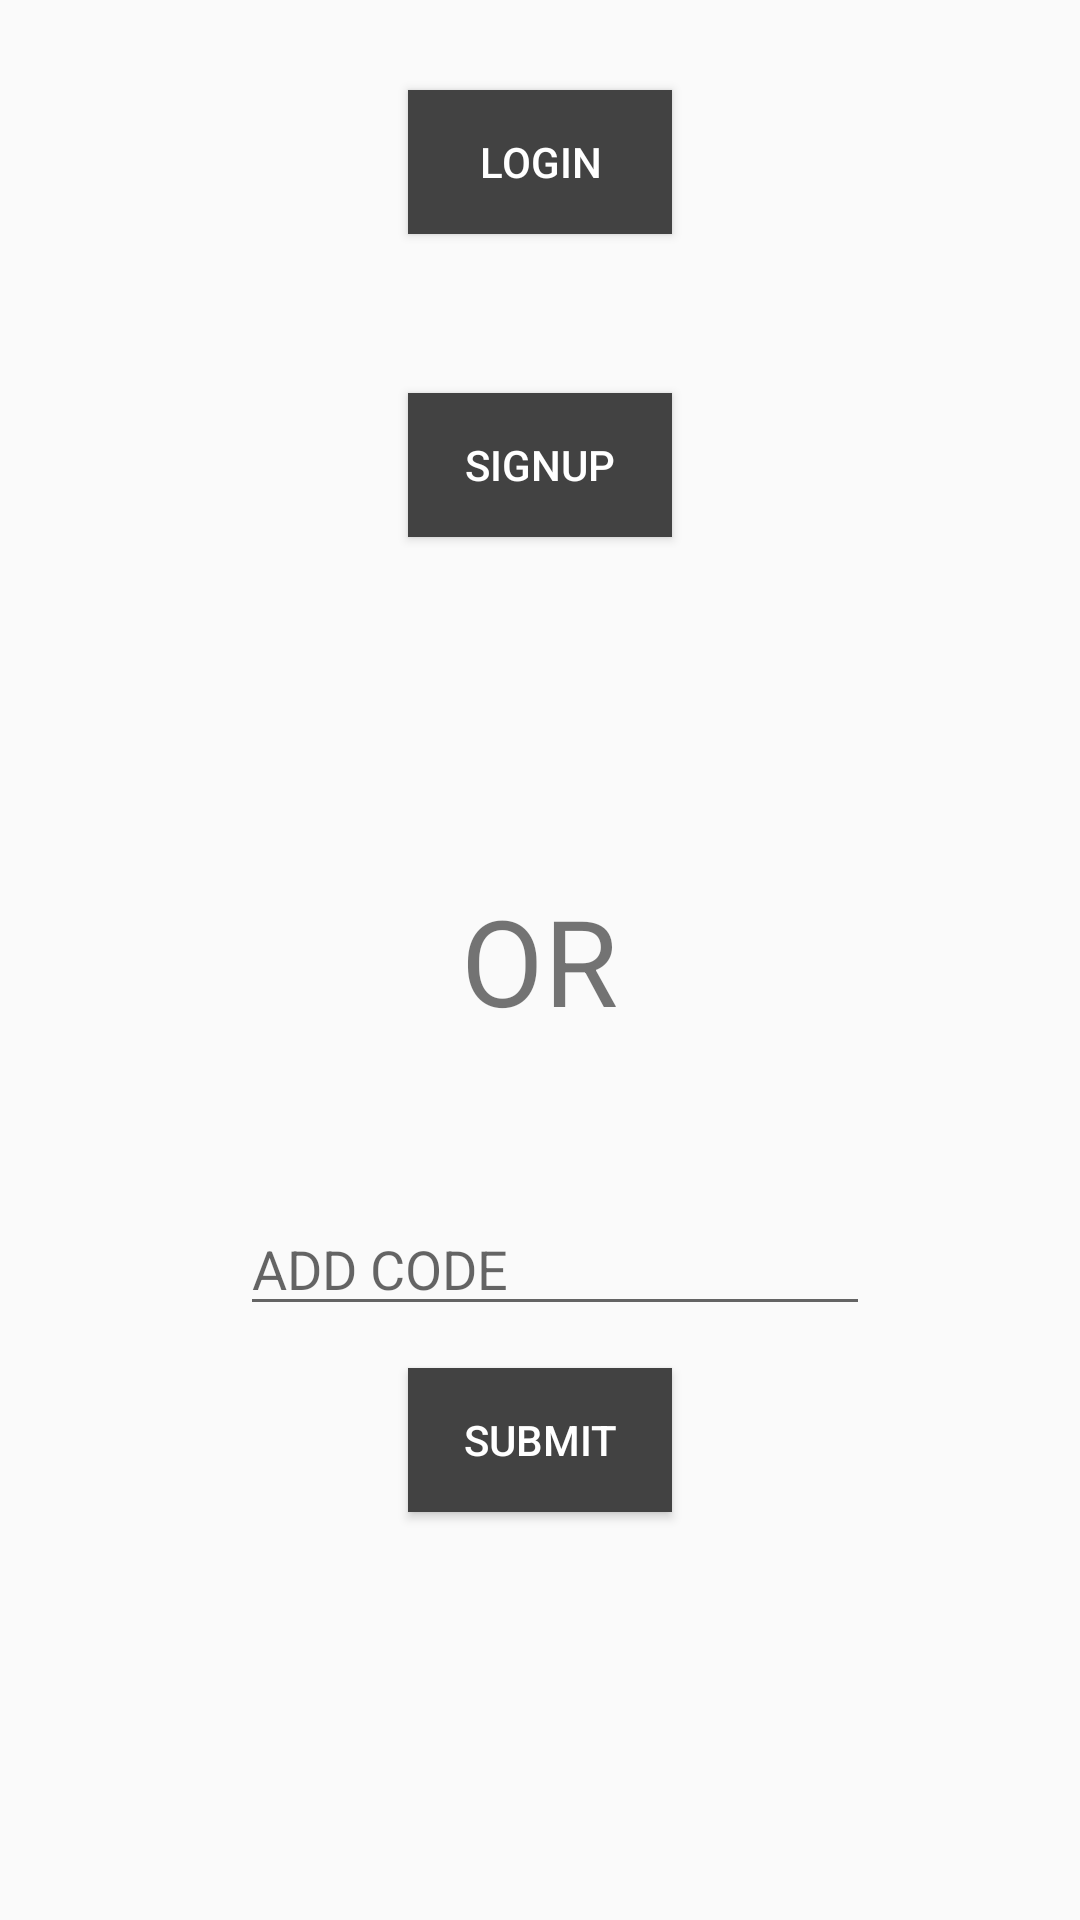

Here is an Android app screen rendered from its layout file. Give the layout XML and the strings, colors and styles it references.
<!-- AndroidManifest.xml: application theme Theme.AppCompat.Light.DarkActionBar -->
<!-- res/layout/first_page.xml -->
<?xml version="1.0" encoding="utf-8"?>
<RelativeLayout xmlns:android="http://schemas.android.com/apk/res/android"
    xmlns:app="http://schemas.android.com/apk/res-auto"
    xmlns:tools="http://schemas.android.com/tools"
    android:layout_width="match_parent"
    android:layout_height="match_parent"
    android:noHistory="true"
    tools:context="com.sfit.sahara.mysahara.first_page">

    <TextView
        android:id="@+id/or"
        android:layout_width="wrap_content"
        android:layout_height="wrap_content"
        android:layout_centerHorizontal="true"
        android:layout_centerVertical="true"
        android:text="@string/or"
        android:textSize="40sp" />

    <EditText
        android:id="@+id/etAddCode"
        android:layout_width="wrap_content"
        android:layout_height="wrap_content"
        android:layout_alignParentEnd="true"
        android:layout_below="@+id/or"
        android:layout_marginEnd="70dp"
        android:layout_marginTop="54dp"
        android:ems="10"
        android:hint="@string/add_code"
        android:inputType="number" />

    <Button
        android:id="@+id/btnSubmit"
        android:layout_width="wrap_content"
        android:layout_height="wrap_content"
        android:layout_below="@+id/etAddCode"
        android:layout_centerHorizontal="true"
        android:layout_marginTop="14dp"
        android:background="@color/cardview_dark_background"
        android:text="@string/submit"
        android:textColor="@color/cardview_light_background" />

    <Button
        android:id="@+id/btnlogin"
        android:layout_width="wrap_content"
        android:layout_height="wrap_content"
        android:layout_alignParentTop="true"
        android:layout_centerHorizontal="true"
        android:layout_marginTop="30dp"
        android:background="@color/cardview_dark_background"
        android:text="@string/gotologin"
        android:textColor="@color/cardview_light_background" />

    <Button
        android:id="@+id/btnsignup"
        android:layout_width="wrap_content"
        android:layout_height="wrap_content"
        android:layout_alignStart="@+id/btnlogin"
        android:layout_below="@+id/btnlogin"
        android:layout_marginTop="53dp"
        android:background="@color/cardview_dark_background"
        android:text="@string/gotosignup"
        android:textColor="@color/cardview_light_background" />
</RelativeLayout>
<!-- resources referenced by this layout -->
<resources>
  <string name="add_code">ADD CODE</string>
  <string name="gotologin"> Login </string>
  <string name="gotosignup">Signup</string>
  <string name="or">OR</string>
  <string name="submit">Submit</string>
</resources>
